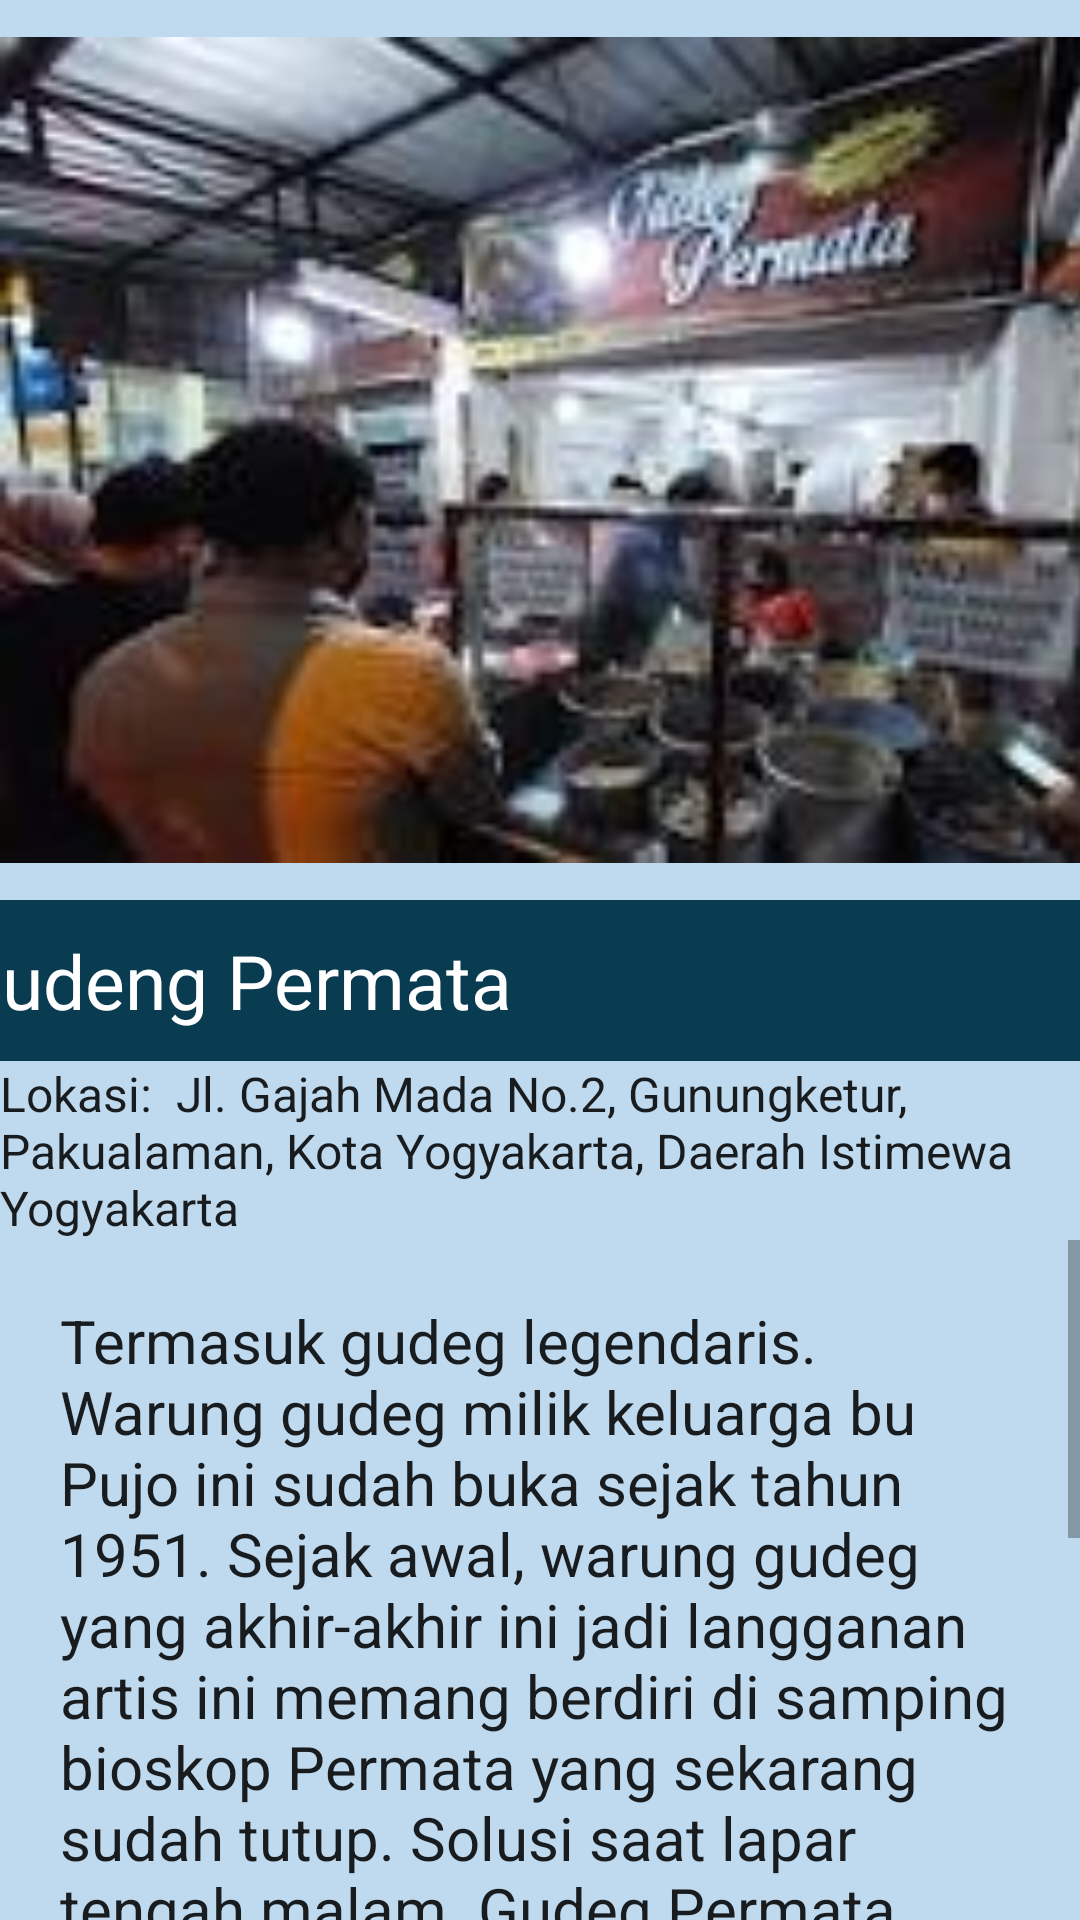

Produce the Android XML layout that renders to this screen, including the resource entries it uses.
<!-- AndroidManifest.xml: application theme Theme.TravelInformation -->
<!-- res/layout/activity_gudeg_permata.xml -->
<?xml version="1.0" encoding="utf-8"?>
<LinearLayout xmlns:android="http://schemas.android.com/apk/res/android"
    xmlns:tools="http://schemas.android.com/tools"
    android:layout_width="match_parent"
    android:layout_height="match_parent"
    android:background="#BFDAEF"
    android:orientation="vertical"
    tools:context=".GudegPermata">

    <ImageView
        android:layout_width="413dp"
        android:layout_height="300dp"
        android:src="@drawable/permata" />

    <TextView
        android:layout_width="413dp"
        android:layout_height="wrap_content"
        android:layout_gravity="center"
        android:background="#093B51"
        android:padding="10dp"
        android:text="Gudeng Permata"
        android:textAppearance="@style/TextAppearance.AppCompat.Body1"
        android:textColor="#FFFFFF"
        android:textSize="25dp" />

    <TextView
        android:layout_width="wrap_content"
        android:layout_height="wrap_content"
        android:layout_gravity="center"
        android:text="Lokasi:  Jl. Gajah Mada No.2, Gunungketur, Pakualaman, Kota Yogyakarta, Daerah Istimewa Yogyakarta"
        android:textAppearance="@style/TextAppearance.AppCompat.Body1"
        android:textSize="16dp" />

    <ScrollView
        android:layout_width="wrap_content"
        android:layout_height="wrap_content">

        <TextView
            android:layout_width="wrap_content"
            android:layout_height="wrap_content"
            android:padding="20dp"
            android:text="@string/text7"
            android:textAppearance="@style/TextAppearance.AppCompat.Body1"
            android:textSize="20dp" />

    </ScrollView>

</LinearLayout>
<!-- resources referenced by this layout -->
<resources>
  <!-- drawable permata: jpg bitmap (drawable-v24, 7812 bytes) -->
  <string name="text7">
          Termasuk gudeg legendaris. Warung gudeg milik keluarga bu Pujo ini sudah buka sejak tahun 1951. Sejak awal, warung gudeg yang akhir-akhir ini jadi langganan artis ini memang berdiri di samping bioskop Permata yang sekarang sudah tutup. Solusi saat lapar tengah malam. Gudeg Permata yang lokasinya di tengah kota ini cocok buat mereka yang terserang lapar di malam hari karena mulai buka pukul 20.30 WIB sampai 02.00 WIB. Masih belum moderen. Sejak awal hingga hari ini, warung gudeg bu Pujo tidak mengalami banyak perubahan. Masih ada lesehan di pinggir jalan yang membuat tempat makan ini rasanya benar-benar "Jogja Bange
      </string>
  <style name="Theme.TravelInformation" parent="Theme.MaterialComponents.DayNight.DarkActionBar">
          
          <item name="colorPrimary">@color/purple_500</item>
          <item name="colorPrimaryVariant">@color/purple_700</item>
          <item name="colorOnPrimary">@color/white</item>
          
          <item name="colorSecondary">@color/teal_200</item>
          <item name="colorSecondaryVariant">@color/teal_700</item>
          <item name="colorOnSecondary">@color/black</item>
          
          <item name="android:statusBarColor" tools:targetApi="l">?attr/colorPrimaryVariant</item>
          
      </style>
  <!-- not gathered from this repository: default colours our renderer supplied (Android Studio template values) -->
  <color name="purple_500">#FF6200EE</color>
  <color name="purple_700">#FF3700B3</color>
  <color name="teal_200">#FF03DAC5</color>
  <color name="teal_700">#FF018786</color>
  <color name="black">#FF000000</color>
  <color name="white">#FFFFFFFF</color>
</resources>
